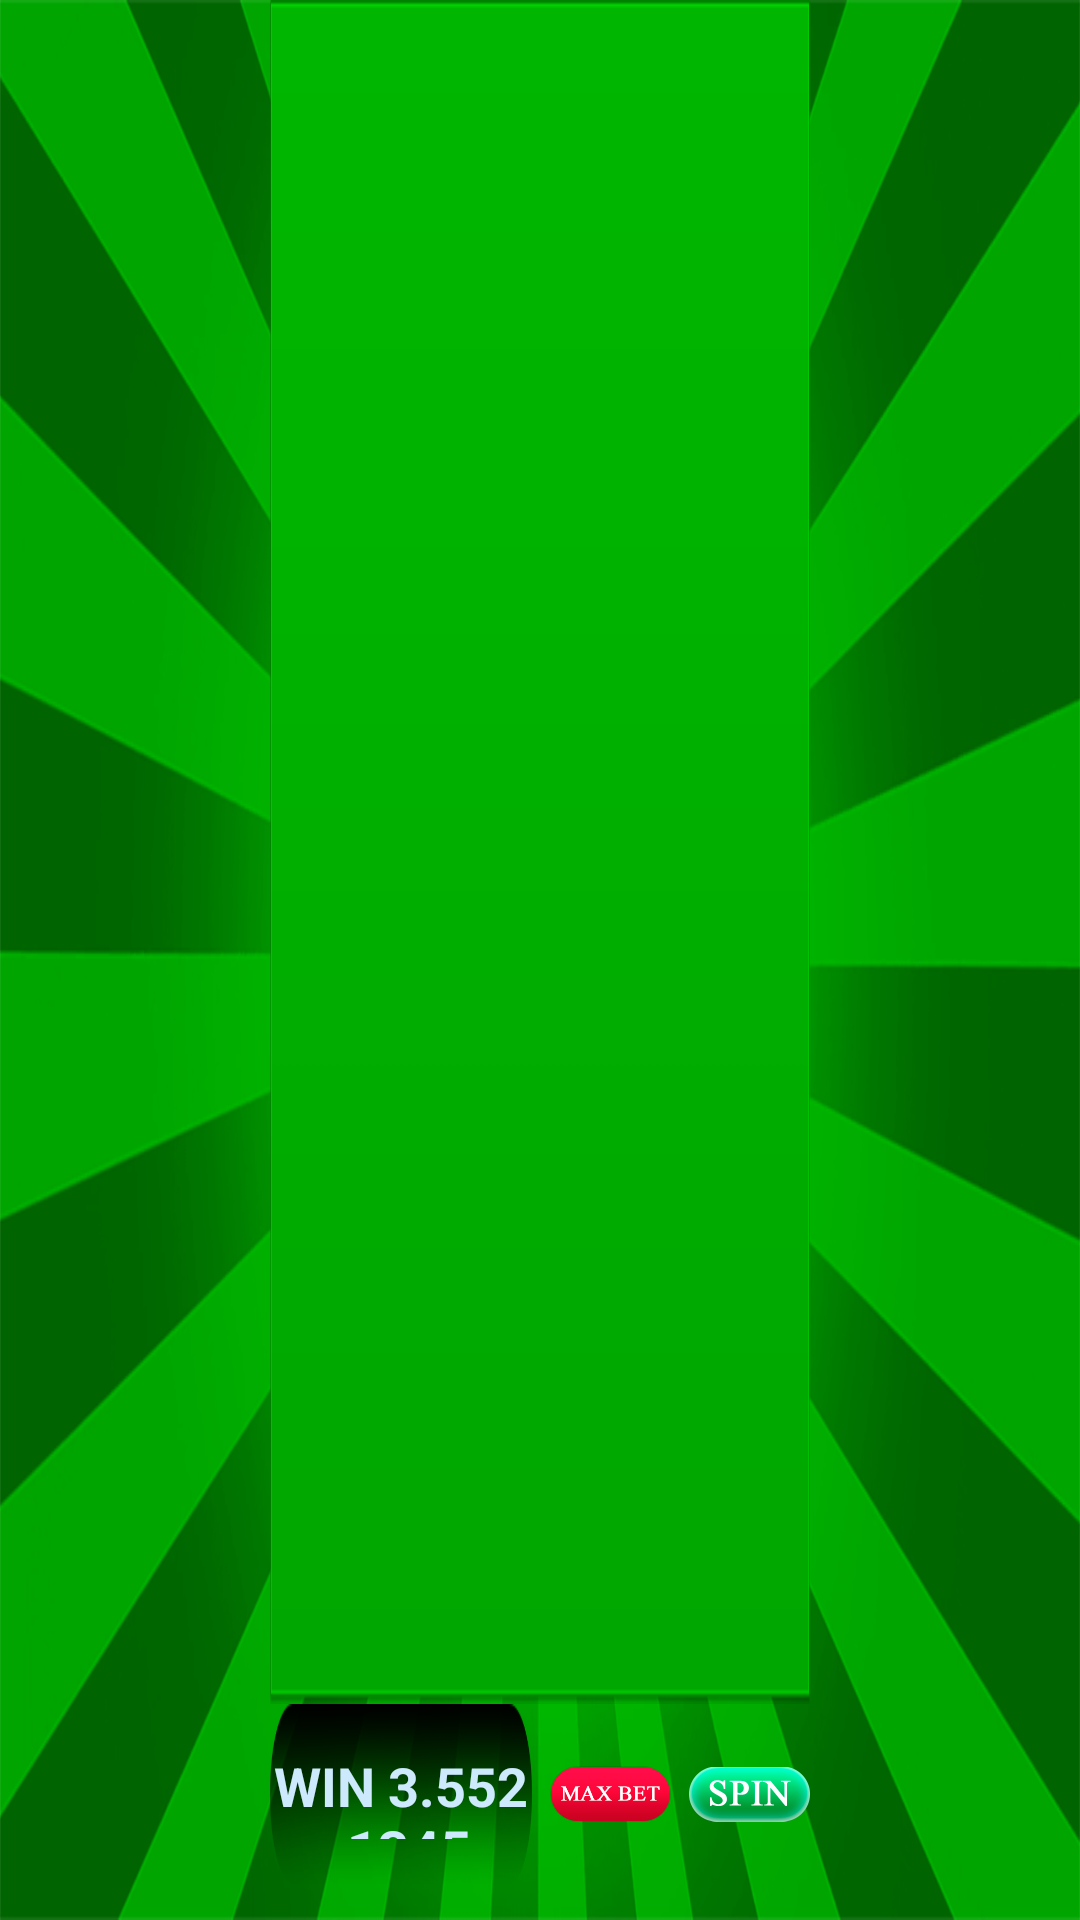

Write the Android layout XML for this screen, with the resource values it uses.
<!-- AndroidManifest.xml: application theme AppTheme -->
<!-- res/layout/fragment_slot.xml -->
<?xml version="1.0" encoding="utf-8"?>
<LinearLayout xmlns:android="http://schemas.android.com/apk/res/android"
    android:layout_width="match_parent"
    android:layout_height="match_parent"
    android:background="@drawable/bg"
    android:orientation="horizontal">

    <RelativeLayout
        android:layout_width="wrap_content"
        android:layout_height="wrap_content"
        android:paddingBottom="12dp"
        android:paddingLeft="90dp"
        android:paddingRight="90dp"

        >
<RelativeLayout
    android:layout_width="match_parent"
    android:layout_height="match_parent"
    android:background="@drawable/bg_game"
    android:layout_above="@+id/bottomBar">


        <LinearLayout
            android:layout_width="match_parent"
            android:layout_height="match_parent"


            android:orientation="horizontal"
            android:weightSum="5">

            <android.support.v7.widget.RecyclerView
                android:id="@+id/bar0"
                android:layout_width="0dp"
                android:layout_height="match_parent"
                android:layout_weight="1" />
            <android.support.v7.widget.RecyclerView
                android:id="@+id/bar1"
                android:layout_width="0dp"
                android:layout_height="match_parent"
                android:layout_weight="1" />
            <android.support.v7.widget.RecyclerView
                android:id="@+id/bar2"
                android:layout_width="0dp"
                android:layout_height="match_parent"
                android:layout_weight="1" />
            <android.support.v7.widget.RecyclerView
                android:id="@+id/bar3"
                android:layout_width="0dp"
                android:layout_height="match_parent"
                android:layout_weight="1" />
            <android.support.v7.widget.RecyclerView
                android:id="@+id/bar4"
                android:layout_width="0dp"
                android:layout_height="match_parent"
                android:layout_weight="1" />
        </LinearLayout>

    <LinearLayout
        android:id="@+id/winFirstThree"
        android:layout_width="match_parent"
        android:layout_height="match_parent"
        android:orientation="horizontal"
        android:gravity="center_vertical"
        android:visibility="gone"
        android:weightSum="5">

      <ImageView
          android:layout_width="0dp"
          android:layout_height="75dp"
          android:src="@drawable/drawable_23"
          android:scaleType="fitXY"
          android:layout_weight="3"/>
        <ImageView
            android:layout_width="0dp"
            android:layout_height="wrap_content"
            android:layout_weight="2"/>

    </LinearLayout>
    <LinearLayout
        android:id="@+id/winSecondThree"
        android:layout_width="match_parent"
        android:layout_height="match_parent"
        android:orientation="horizontal"
        android:gravity="center_vertical"
        android:visibility="gone"
        android:weightSum="5">
        <ImageView
            android:layout_width="0dp"
            android:layout_height="wrap_content"
            android:layout_weight="1"/>
        <ImageView
            android:layout_width="0dp"
            android:layout_height="75dp"
            android:src="@drawable/drawable_23"
            android:scaleType="fitXY"
            android:layout_weight="3"/>
        <ImageView
            android:layout_width="0dp"
            android:layout_height="wrap_content"
            android:layout_weight="1"/>

    </LinearLayout>
    <LinearLayout
        android:id="@+id/winLastThree"
        android:layout_width="match_parent"
        android:layout_height="match_parent"
        android:orientation="horizontal"
        android:gravity="center_vertical"
        android:visibility="gone"
        android:weightSum="5">
        <ImageView
            android:layout_width="0dp"
            android:layout_height="wrap_content"
            android:layout_weight="2"/>
        <ImageView
            android:layout_width="0dp"
            android:layout_height="75dp"
            android:src="@drawable/drawable_23"
            android:scaleType="fitXY"
            android:layout_weight="3"/>


    </LinearLayout>
    <LinearLayout
        android:id="@+id/winFirstFour"
        android:layout_width="match_parent"
        android:layout_height="match_parent"
        android:orientation="horizontal"
        android:gravity="center_vertical"
        android:visibility="gone"
        android:weightSum="5">

        <ImageView
            android:layout_width="0dp"
            android:layout_height="75dp"
            android:src="@drawable/drawable_23"
            android:scaleType="fitXY"
            android:layout_weight="4"/>
        <ImageView
            android:layout_width="0dp"
            android:layout_height="wrap_content"
            android:layout_weight="1"/>

    </LinearLayout>
    <LinearLayout
        android:id="@+id/winLastFour"
        android:layout_width="match_parent"
        android:layout_height="match_parent"
        android:orientation="horizontal"
        android:gravity="center_vertical"
        android:visibility="gone"
        android:weightSum="5">
        <ImageView
            android:layout_width="0dp"
            android:layout_height="wrap_content"
            android:layout_weight="1"/>
        <ImageView
            android:layout_width="0dp"
            android:layout_height="75dp"
            android:src="@drawable/drawable_23"
            android:scaleType="fitXY"
            android:layout_weight="4"/>


    </LinearLayout>
    <LinearLayout
        android:id="@+id/winAll"
        android:layout_width="match_parent"
        android:layout_height="match_parent"
        android:orientation="horizontal"
        android:gravity="center_vertical"
        android:visibility="gone"
        android:weightSum="5">

        <ImageView
            android:layout_width="0dp"
            android:layout_height="75dp"
            android:src="@drawable/drawable_23"
            android:scaleType="fitXY"
            android:layout_weight="5"/>


    </LinearLayout>
    <LinearLayout
        android:id="@+id/touchBlocker"
        android:layout_width="match_parent"
        android:layout_height="match_parent"
        android:orientation="horizontal"/>
</RelativeLayout>
        <LinearLayout
            android:id="@+id/bottomBar"
            android:layout_alignParentBottom="true"
            android:layout_width="match_parent"
            android:layout_height="wrap_content"
            android:orientation="horizontal"
            android:weightSum="5">

            <RelativeLayout
                android:layout_width="0dp"
                android:layout_height="60dp"
                android:layout_weight="2.6"
                android:layout_marginRight="3dp"
                android:background="@drawable/win_bg">
                <TextView
                    android:id="@+id/win"
                    android:layout_width="match_parent"
                    android:layout_height="30dp"
                    android:text="WIN 3.552.1345"
                    android:layout_centerVertical="true"
                    android:gravity="center"
                    android:textColor="#cde9fc"
                    android:textSize="18sp"
                    android:textStyle="bold"
                    />
            </RelativeLayout>
            <ImageView
                android:layout_width="0dp"
                android:layout_height="60dp"
                android:layout_weight="1.2"
                android:layout_marginLeft="3dp"
                android:layout_marginRight="3dp"
                android:src="@drawable/max_bet"/>
            <ImageView
                android:id="@+id/spin"
                android:layout_width="0dp"
                android:layout_height="60dp"
                android:layout_marginLeft="3dp"
                android:layout_weight="1.2"
                android:src="@drawable/spin"/>
        </LinearLayout>
    </RelativeLayout>
</LinearLayout>
<!-- resources referenced by this layout -->
<resources>
  <!-- drawable bg: png bitmap (drawable, 166312 bytes) -->
  <!-- drawable bg_game: png bitmap (drawable, 4376 bytes) -->
  <!-- drawable max_bet: png bitmap (drawable, 8532 bytes) -->
  <!-- drawable spin: png bitmap (drawable, 15761 bytes) -->
  <!-- drawable win_bg: png bitmap (drawable, 2640 bytes) -->
  <style name="AppTheme" parent="Theme.AppCompat.Light.NoActionBar">
          
          <item name="colorPrimary">@color/colorPrimary</item>
          <item name="colorPrimaryDark">@color/colorPrimaryDark</item>
          <item name="colorAccent">@color/colorAccent</item>
          <item name="android:windowFullscreen">true</item>
          <item name="android:navigationBarColor" tools:targetApi="21">@color/colorPrimaryDark</item>
          <item name="android:windowAnimationStyle">@null</item>
      </style>
  <!-- not gathered from this repository: default colours our renderer supplied (Android Studio template values) -->
  <color name="colorPrimary">#FF6200EE</color>
  <color name="colorPrimaryDark">#FF3700B3</color>
  <color name="colorAccent">#FF03DAC5</color>
</resources>
